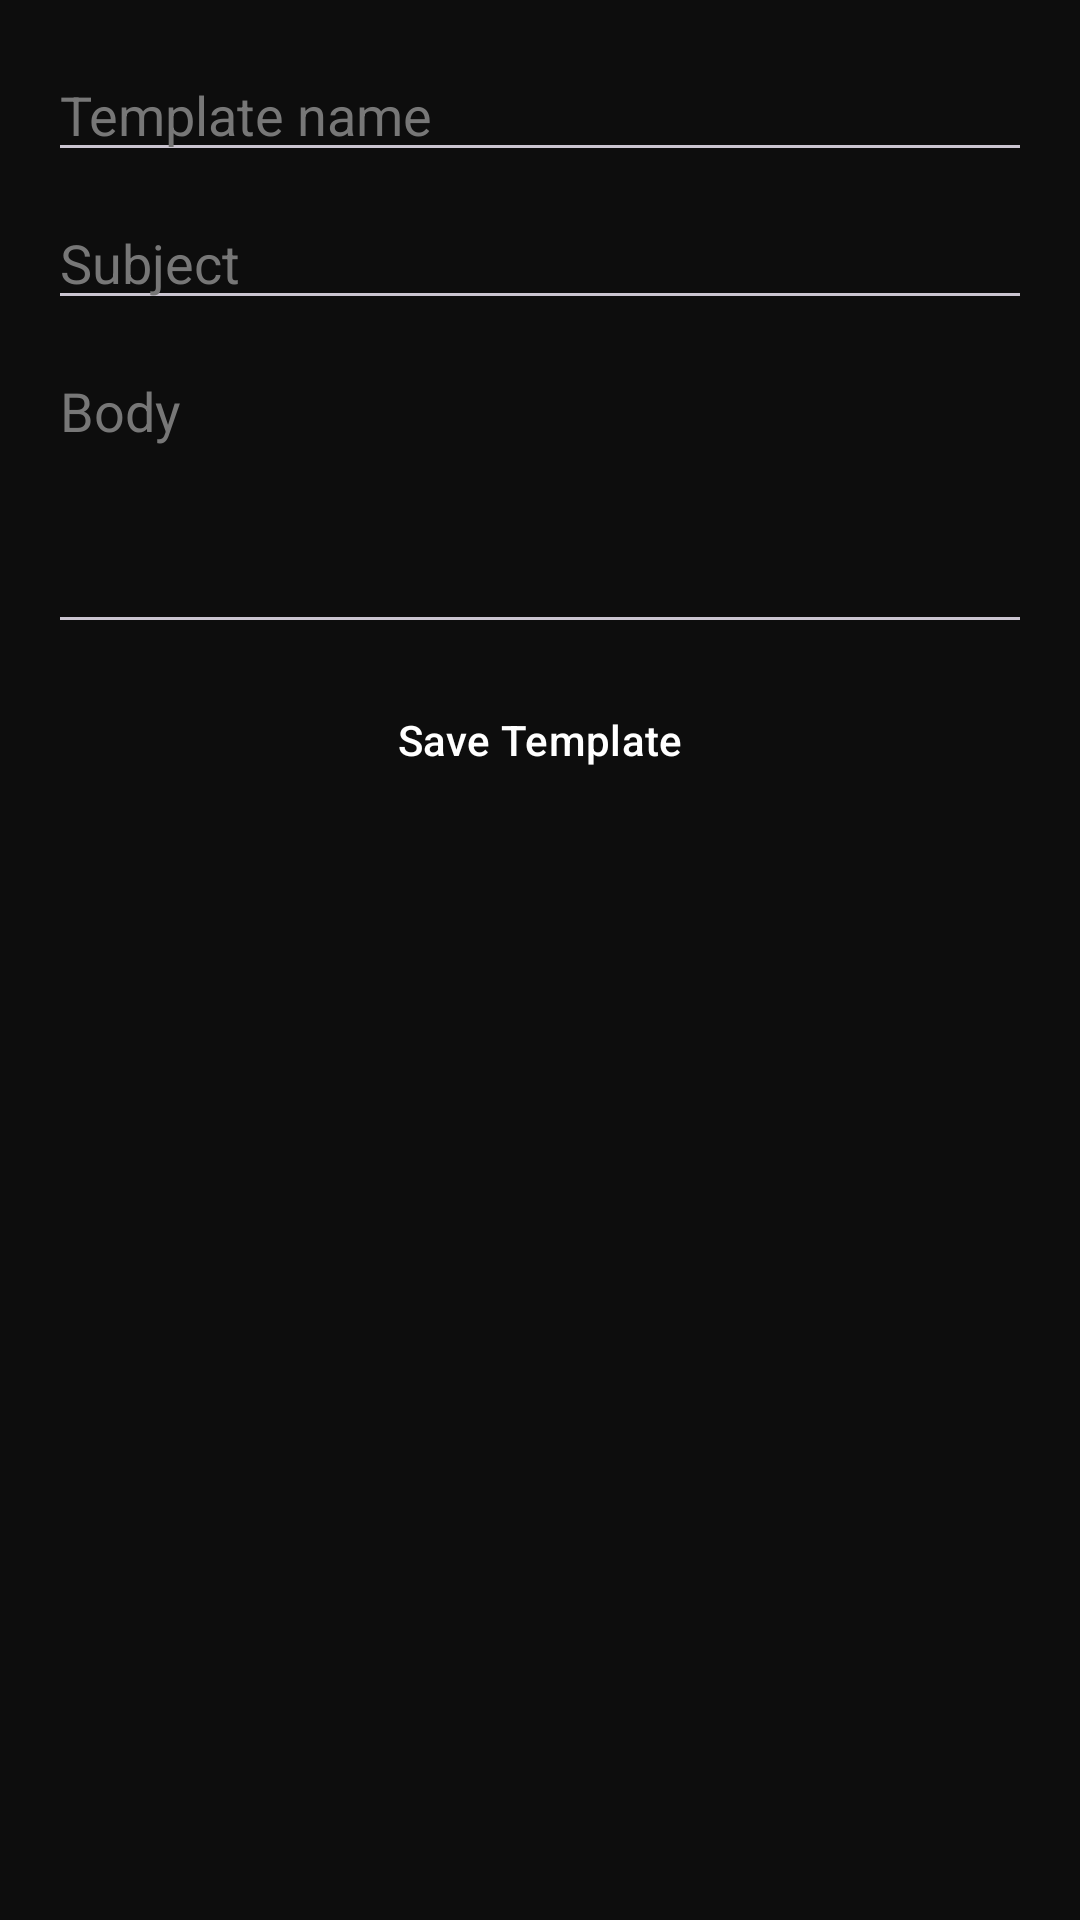

Produce the Android XML layout that renders to this screen, including the resource entries it uses.
<!-- AndroidManifest.xml: application theme Theme.TommyArena -->
<!-- res/layout/activity_email_automation.xml -->
<?xml version="1.0" encoding="utf-8"?>
<LinearLayout xmlns:android="http://schemas.android.com/apk/res/android"
    android:layout_width="match_parent" android:layout_height="match_parent"
    android:orientation="vertical" android:background="@color/background_dark" android:padding="16dp">

    <EditText android:id="@+id/templateNameInput" android:layout_width="match_parent" android:layout_height="wrap_content"
        android:hint="Template name" android:textColor="@color/text_light" android:textColorHint="#777777" />
    <EditText android:id="@+id/templateSubjectInput" android:layout_width="match_parent" android:layout_height="wrap_content"
        android:hint="Subject" android:textColor="@color/text_light" android:textColorHint="#777777" android:layout_marginTop="8dp" />
    <EditText android:id="@+id/templateBodyInput" android:layout_width="match_parent" android:layout_height="100dp"
        android:hint="Body" android:gravity="top" android:inputType="textMultiLine" android:textColor="@color/text_light" android:textColorHint="#777777" android:layout_marginTop="8dp" />
    <Button android:id="@+id/btnSaveTemplate" style="@style/ToolButton" android:text="Save Template" android:layout_marginTop="8dp" />
    <ListView android:id="@+id/templateList" android:layout_width="match_parent" android:layout_height="match_parent"
        android:layout_marginTop="16dp" android:divider="#333333" android:dividerHeight="1dp" />
</LinearLayout>
<!-- resources referenced by this layout -->
<resources>
  <color name="background_dark">#0D0D0D</color>
  <color name="text_light">#FFFFFF</color>
  <style name="ToolButton" parent="Widget.Material3.Button">
          <item name="android:layout_width">match_parent</item>
          <item name="android:layout_height">wrap_content</item>
          <item name="android:layout_marginBottom">10dp</item>
          <item name="android:textAllCaps">false</item>
          <item name="backgroundTint">@color/purple_dark</item>
          <item name="android:textColor">@color/text_light</item>
          <item name="cornerRadius">10dp</item>
      </style>
  <style name="Theme.TommyArena" parent="Theme.Material3.Dark.NoActionBar">
          <item name="colorPrimary">@color/purple_primary</item>
          <item name="colorPrimaryVariant">@color/purple_dark</item>
          <item name="colorOnPrimary">@color/text_light</item>
          <item name="android:windowBackground">@color/background_dark</item>
      </style>
  <color name="purple_dark">#2E0854</color>
  <color name="purple_primary">#7B2FF7</color>
</resources>
